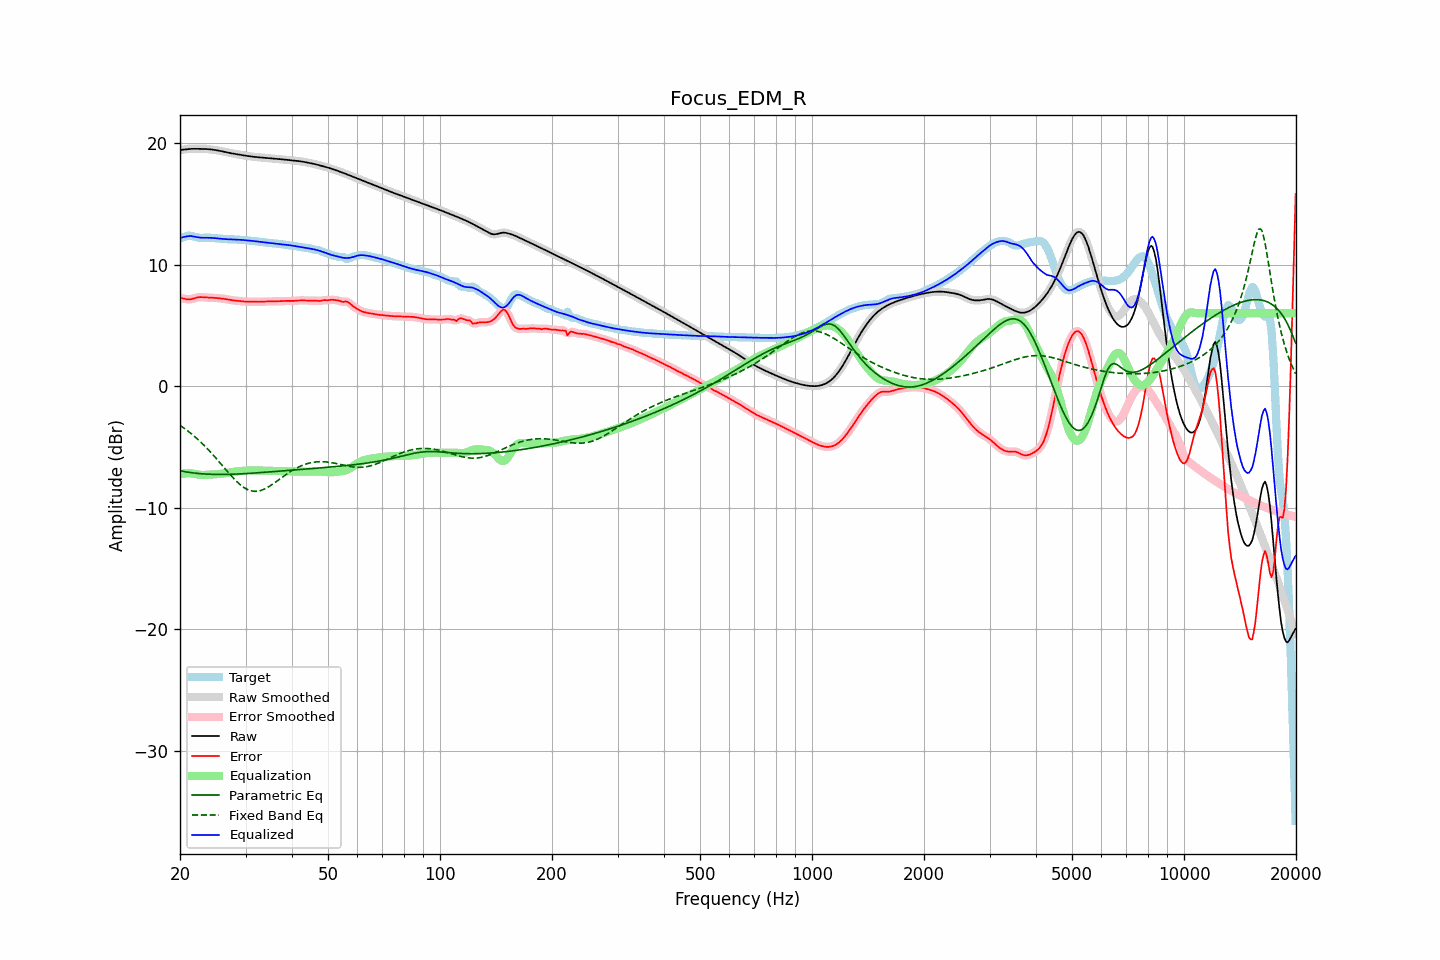

Values plotted in this chart, from the file beside it:
frequency, raw, error, smoothed, error_smoothed, equalization, parametric_eq, fixed_band_eq, equalized_raw, equalized_smoothed, target
20.00, 19.43, 7.26, 19.42, 7.27, -7.24, -6.96, -3.23, 12.18, 12.18, 12.17
20.20, 19.44, 7.24, 19.44, 7.23, -7.22, -6.99, -3.32, 12.22, 12.22, 12.20
20.40, 19.45, 7.21, 19.46, 7.20, -7.20, -7.02, -3.41, 12.26, 12.26, 12.24
20.61, 19.47, 7.18, 19.47, 7.18, -7.18, -7.04, -3.51, 12.29, 12.29, 12.30
20.81, 19.49, 7.15, 19.49, 7.15, -7.17, -7.06, -3.60, 12.32, 12.32, 12.34
21.02, 19.50, 7.13, 19.50, 7.13, -7.17, -7.08, -3.70, 12.33, 12.33, 12.37
21.23, 19.51, 7.13, 19.51, 7.13, -7.17, -7.10, -3.81, 12.34, 12.34, 12.38
21.44, 19.52, 7.15, 19.52, 7.16, -7.18, -7.12, -3.91, 12.34, 12.34, 12.37
21.66, 19.52, 7.19, 19.52, 7.19, -7.20, -7.14, -4.02, 12.32, 12.32, 12.33
21.87, 19.52, 7.23, 19.52, 7.23, -7.23, -7.15, -4.14, 12.30, 12.30, 12.29
22.09, 19.52, 7.27, 19.52, 7.27, -7.25, -7.17, -4.25, 12.27, 12.27, 12.25
22.31, 19.52, 7.30, 19.52, 7.30, -7.28, -7.18, -4.37, 12.24, 12.24, 12.22
22.54, 19.52, 7.32, 19.52, 7.32, -7.30, -7.20, -4.49, 12.22, 12.22, 12.20
22.76, 19.52, 7.32, 19.52, 7.32, -7.31, -7.21, -4.62, 12.21, 12.21, 12.20
22.99, 19.52, 7.31, 19.52, 7.31, -7.31, -7.22, -4.74, 12.21, 12.21, 12.20
23.22, 19.51, 7.30, 19.51, 7.30, -7.31, -7.23, -4.87, 12.20, 12.20, 12.21
23.45, 19.51, 7.29, 19.51, 7.29, -7.30, -7.24, -5.01, 12.21, 12.21, 12.22
23.69, 19.50, 7.28, 19.50, 7.28, -7.29, -7.24, -5.15, 12.21, 12.21, 12.22
23.92, 19.49, 7.28, 19.49, 7.28, -7.28, -7.25, -5.28, 12.21, 12.21, 12.21
24.16, 19.48, 7.27, 19.48, 7.27, -7.27, -7.25, -5.43, 12.20, 12.20, 12.20
24.40, 19.46, 7.27, 19.46, 7.27, -7.27, -7.26, -5.57, 12.19, 12.19, 12.19
24.65, 19.44, 7.26, 19.44, 7.26, -7.26, -7.26, -5.72, 12.18, 12.18, 12.18
24.89, 19.42, 7.25, 19.42, 7.25, -7.25, -7.27, -5.87, 12.17, 12.17, 12.17
25.14, 19.40, 7.24, 19.40, 7.24, -7.24, -7.27, -6.02, 12.16, 12.16, 12.16
25.39, 19.37, 7.23, 19.37, 7.23, -7.23, -7.27, -6.17, 12.14, 12.14, 12.14
25.65, 19.35, 7.22, 19.35, 7.22, -7.22, -7.27, -6.33, 12.13, 12.13, 12.13
25.91, 19.32, 7.20, 19.32, 7.20, -7.20, -7.27, -6.48, 12.12, 12.12, 12.12
26.16, 19.29, 7.19, 19.29, 7.19, -7.18, -7.27, -6.64, 12.10, 12.10, 12.10
26.43, 19.26, 7.17, 19.26, 7.17, -7.16, -7.27, -6.79, 12.10, 12.10, 12.09
26.69, 19.23, 7.15, 19.23, 7.15, -7.14, -7.26, -6.95, 12.09, 12.09, 12.08
26.96, 19.20, 7.12, 19.20, 7.12, -7.12, -7.26, -7.10, 12.08, 12.08, 12.08
27.23, 19.18, 7.10, 19.18, 7.10, -7.10, -7.26, -7.25, 12.08, 12.08, 12.08
27.50, 19.15, 7.07, 19.15, 7.08, -7.08, -7.25, -7.40, 12.07, 12.07, 12.08
27.77, 19.13, 7.06, 19.13, 7.06, -7.06, -7.25, -7.54, 12.07, 12.07, 12.07
28.05, 19.11, 7.04, 19.11, 7.04, -7.04, -7.24, -7.68, 12.06, 12.06, 12.07
28.33, 19.08, 7.03, 19.08, 7.03, -7.03, -7.24, -7.81, 12.06, 12.06, 12.06
28.62, 19.06, 7.02, 19.06, 7.02, -7.01, -7.23, -7.94, 12.05, 12.05, 12.05
28.90, 19.04, 7.00, 19.04, 7.00, -7.00, -7.22, -8.06, 12.04, 12.04, 12.04
29.19, 19.02, 6.99, 19.02, 6.99, -6.98, -7.22, -8.17, 12.03, 12.03, 12.03
29.48, 19.00, 6.97, 19.00, 6.97, -6.97, -7.21, -8.27, 12.02, 12.02, 12.02
29.78, 18.97, 6.96, 18.97, 6.96, -6.96, -7.20, -8.36, 12.01, 12.01, 12.02
30.08, 18.95, 6.95, 18.95, 6.95, -6.95, -7.20, -8.44, 12.00, 12.00, 12.01
30.38, 18.93, 6.94, 18.93, 6.94, -6.95, -7.19, -8.51, 11.99, 11.99, 11.99
30.68, 18.91, 6.94, 18.91, 6.94, -6.94, -7.18, -8.56, 11.97, 11.97, 11.97
30.99, 18.90, 6.94, 18.90, 6.94, -6.94, -7.17, -8.61, 11.96, 11.96, 11.96
31.30, 18.88, 6.94, 18.88, 6.94, -6.93, -7.16, -8.64, 11.95, 11.95, 11.94
31.61, 18.86, 6.94, 18.86, 6.93, -6.93, -7.15, -8.66, 11.93, 11.93, 11.93
31.93, 18.85, 6.93, 18.85, 6.93, -6.94, -7.14, -8.66, 11.91, 11.91, 11.92
32.24, 18.84, 6.93, 18.84, 6.93, -6.94, -7.13, -8.65, 11.90, 11.90, 11.90
32.57, 18.82, 6.94, 18.82, 6.94, -6.94, -7.12, -8.63, 11.88, 11.88, 11.89
32.89, 18.81, 6.94, 18.81, 6.94, -6.95, -7.12, -8.60, 11.87, 11.87, 11.87
33.22, 18.80, 6.95, 18.80, 6.95, -6.95, -7.11, -8.55, 11.85, 11.85, 11.85
33.55, 18.79, 6.96, 18.79, 6.96, -6.95, -7.10, -8.50, 11.83, 11.83, 11.83
33.89, 18.78, 6.96, 18.78, 6.96, -6.96, -7.09, -8.44, 11.82, 11.82, 11.82
34.23, 18.77, 6.96, 18.77, 6.96, -6.96, -7.08, -8.37, 11.80, 11.80, 11.80
34.57, 18.75, 6.96, 18.75, 6.96, -6.96, -7.07, -8.29, 11.79, 11.79, 11.79
34.92, 18.74, 6.96, 18.74, 6.96, -6.97, -7.06, -8.21, 11.78, 11.78, 11.78
35.27, 18.73, 6.97, 18.73, 6.97, -6.97, -7.05, -8.12, 11.76, 11.76, 11.76
35.62, 18.72, 6.97, 18.72, 6.97, -6.97, -7.04, -8.03, 11.75, 11.75, 11.75
35.97, 18.71, 6.98, 18.71, 6.98, -6.98, -7.03, -7.94, 11.73, 11.73, 11.73
... 635 more rows
